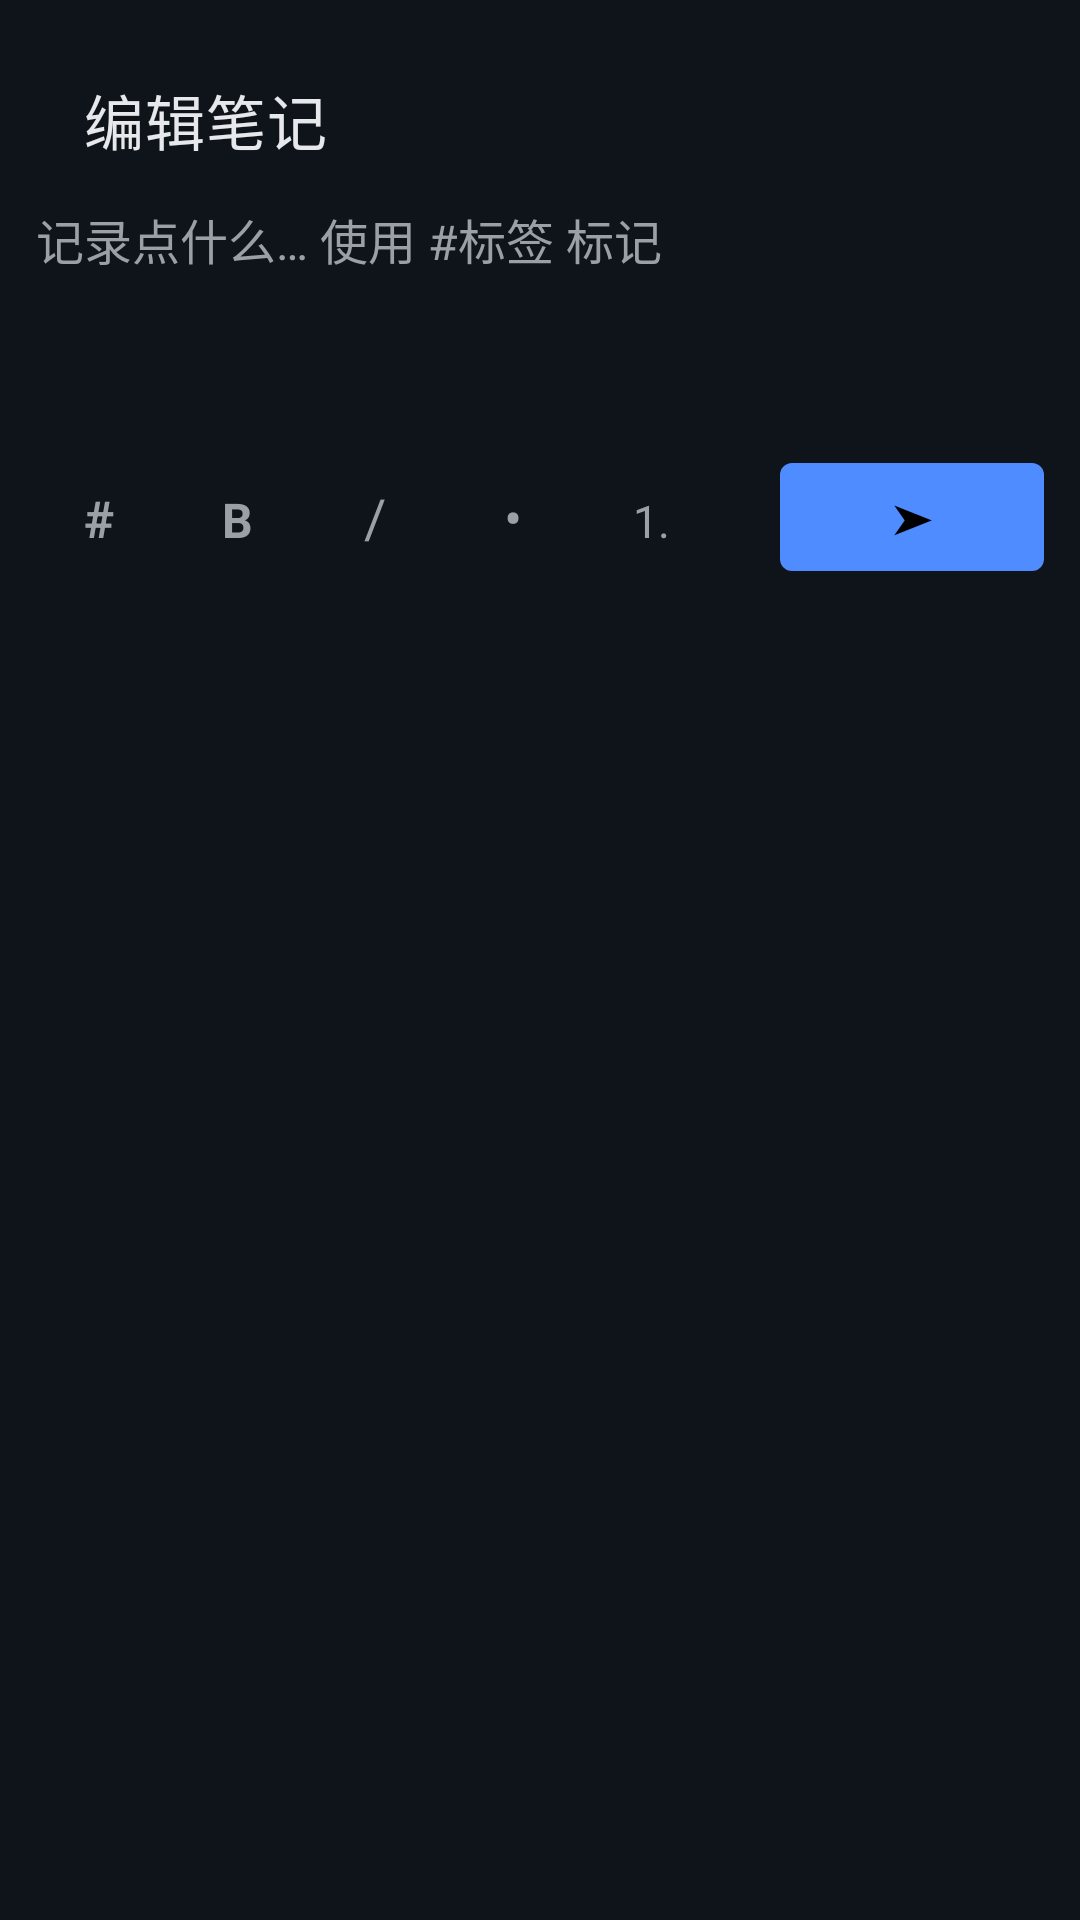

Write the Android layout XML for this screen, with the resource values it uses.
<!-- AndroidManifest.xml: application theme AppTheme -->
<!-- res/layout/note_editor.xml -->
<?xml version="1.0" encoding="utf-8"?>
<LinearLayout xmlns:android="http://schemas.android.com/apk/res/android"
    xmlns:app="http://schemas.android.com/apk/res-auto"
    android:layout_width="match_parent"
    android:layout_height="wrap_content"
    android:background="@color/inbox_bg"
    android:orientation="vertical"
    android:padding="12dp"
    android:theme="@style/Theme.MaterialComponents">

    <com.google.android.material.appbar.MaterialToolbar
        android:id="@+id/toolbar"
        android:layout_width="match_parent"
        android:layout_height="?attr/actionBarSize"
        android:background="@color/inbox_bg"
        android:theme="@style/ThemeOverlay.MaterialComponents.Dark"
        app:navigationIconTint="@color/inbox_text"
        app:title="编辑笔记"
        app:titleTextColor="@color/inbox_text" />

    <EditText
        android:id="@+id/editor"
        android:layout_width="match_parent"
        android:layout_height="wrap_content"
        android:minLines="4"
        android:maxLines="10"
        android:background="@null"
        android:gravity="top"
        android:hint="记录点什么… 使用 #标签 标记"
        android:inputType="textMultiLine|textCapSentences"
        android:textColor="@color/inbox_text"
        android:textColorHint="@color/inbox_sub"
        android:textSize="16sp" />

    
    <LinearLayout
        android:layout_width="match_parent"
        android:layout_height="wrap_content"
        android:gravity="center_vertical"
        android:orientation="horizontal">

        <HorizontalScrollView
            android:id="@+id/mdToolbar"
            android:layout_width="0dp"
            android:layout_height="wrap_content"
            android:layout_weight="1"
            android:scrollbars="none">

            <LinearLayout
                android:layout_width="wrap_content"
                android:layout_height="wrap_content"
                android:orientation="horizontal">

            <TextView
                android:id="@+id/mdHash"
                android:layout_width="42dp"
                android:layout_height="38dp"
                android:layout_marginEnd="4dp"
                android:background="?attr/selectableItemBackgroundBorderless"
                android:contentDescription="井号"
                android:gravity="center"
                android:text="#"
                android:textColor="@color/inbox_sub"
                android:textSize="17sp"
                android:textStyle="bold" />

            <TextView
                android:id="@+id/mdBold"
                android:layout_width="42dp"
                android:layout_height="38dp"
                android:layout_marginEnd="4dp"
                android:background="?attr/selectableItemBackgroundBorderless"
                android:contentDescription="加粗"
                android:gravity="center"
                android:text="B"
                android:textColor="@color/inbox_sub"
                android:textSize="16sp"
                android:textStyle="bold" />

            <TextView
                android:id="@+id/mdSlash"
                android:layout_width="42dp"
                android:layout_height="38dp"
                android:layout_marginEnd="4dp"
                android:background="?attr/selectableItemBackgroundBorderless"
                android:contentDescription="斜杠"
                android:gravity="center"
                android:text="/"
                android:textColor="@color/inbox_sub"
                android:textSize="18sp" />

            <TextView
                android:id="@+id/mdBullet"
                android:layout_width="42dp"
                android:layout_height="38dp"
                android:layout_marginEnd="4dp"
                android:background="?attr/selectableItemBackgroundBorderless"
                android:contentDescription="无序列表"
                android:gravity="center"
                android:text="•"
                android:textColor="@color/inbox_sub"
                android:textSize="18sp" />

            <TextView
                android:id="@+id/mdOrdered"
                android:layout_width="42dp"
                android:layout_height="38dp"
                android:background="?attr/selectableItemBackgroundBorderless"
                android:contentDescription="有序列表"
                android:gravity="center"
                android:text="1."
                android:textColor="@color/inbox_sub"
                android:textSize="15sp" />
        </LinearLayout>
        </HorizontalScrollView>

        <com.google.android.material.button.MaterialButton
            android:id="@+id/save"
            android:layout_width="wrap_content"
            android:layout_height="wrap_content"
            android:layout_marginStart="8dp"
            android:contentDescription="保存"
            android:text="➤"
            app:backgroundTint="@color/inbox_accent" />
    </LinearLayout>
</LinearLayout>
<!-- resources referenced by this layout -->
<resources>
  <color name="inbox_accent">#4f8cff</color>
  <color name="inbox_bg">#0f131a</color>
  <color name="inbox_sub">#9aa0a6</color>
  <color name="inbox_text">#e6e8eb</color>
  <style name="AppTheme" parent="Theme.MaterialComponents.DayNight.NoActionBar">
          <item name="colorPrimary">@color/colorPrimary</item>
          <item name="colorPrimaryDark">@color/colorPrimaryDark</item>
          <item name="colorAccent">@color/colorAccent</item>
          
          <item name="colorOnPrimary">@color/default_text_color</item>
          <item name="materialAlertDialogTheme">@style/AppAlertDialogTheme</item>
  
          
          <item name="colorSurface">@color/aw_surface</item>
          <item name="colorOnSurface">@color/aw_text_primary</item>
          <item name="colorSecondary">@color/aw_accent</item>
          <item name="colorOnSecondary">@color/aw_surface</item>
          <item name="colorError">@color/aw_danger</item>
  
          
          <item name="android:colorBackground">@color/aw_bg</item>
          <item name="android:statusBarColor">@color/colorPrimaryDark</item>
          <item name="android:navigationBarColor">@color/aw_bg</item>
          <item name="android:windowLightStatusBar">false</item>
          <item name="android:windowBackground">@color/aw_bg</item>
  
          
          <item name="android:textColor">@color/default_text_color</item>
          <item name="android:textColorPrimary">@color/aw_text_primary</item>
          <item name="android:textColorSecondary">@color/aw_text_secondary</item>
          <item name="android:textColorTertiary">@color/aw_text_disabled</item>
          <item name="colorControlNormal">@color/aw_text_secondary</item>
      </style>
  <color name="colorPrimary">#FFFFFF</color>
  <color name="colorPrimaryDark">#000000</color>
  <color name="colorAccent">#D81B60</color>
  <color name="default_text_color">#000000</color>
  <style name="AppAlertDialogTheme" parent="ThemeOverlay.MaterialComponents.MaterialAlertDialog">
          <item name="colorSurface">@color/inbox_card</item>
          <item name="colorOnSurface">@color/inbox_text</item>
          <item name="colorPrimary">@color/inbox_accent</item>
      </style>
  <color name="aw_surface">#FFFFFF</color>
  <color name="aw_text_primary">#1B1F24</color>
  <color name="aw_accent">#2F6FED</color>
  <color name="aw_danger">#C62828</color>
  <color name="aw_bg">#F4F5F7</color>
  <color name="aw_text_secondary">#61676E</color>
  <color name="aw_text_disabled">#9AA0A6</color>
  <color name="inbox_card">#1a1d24</color>
</resources>
